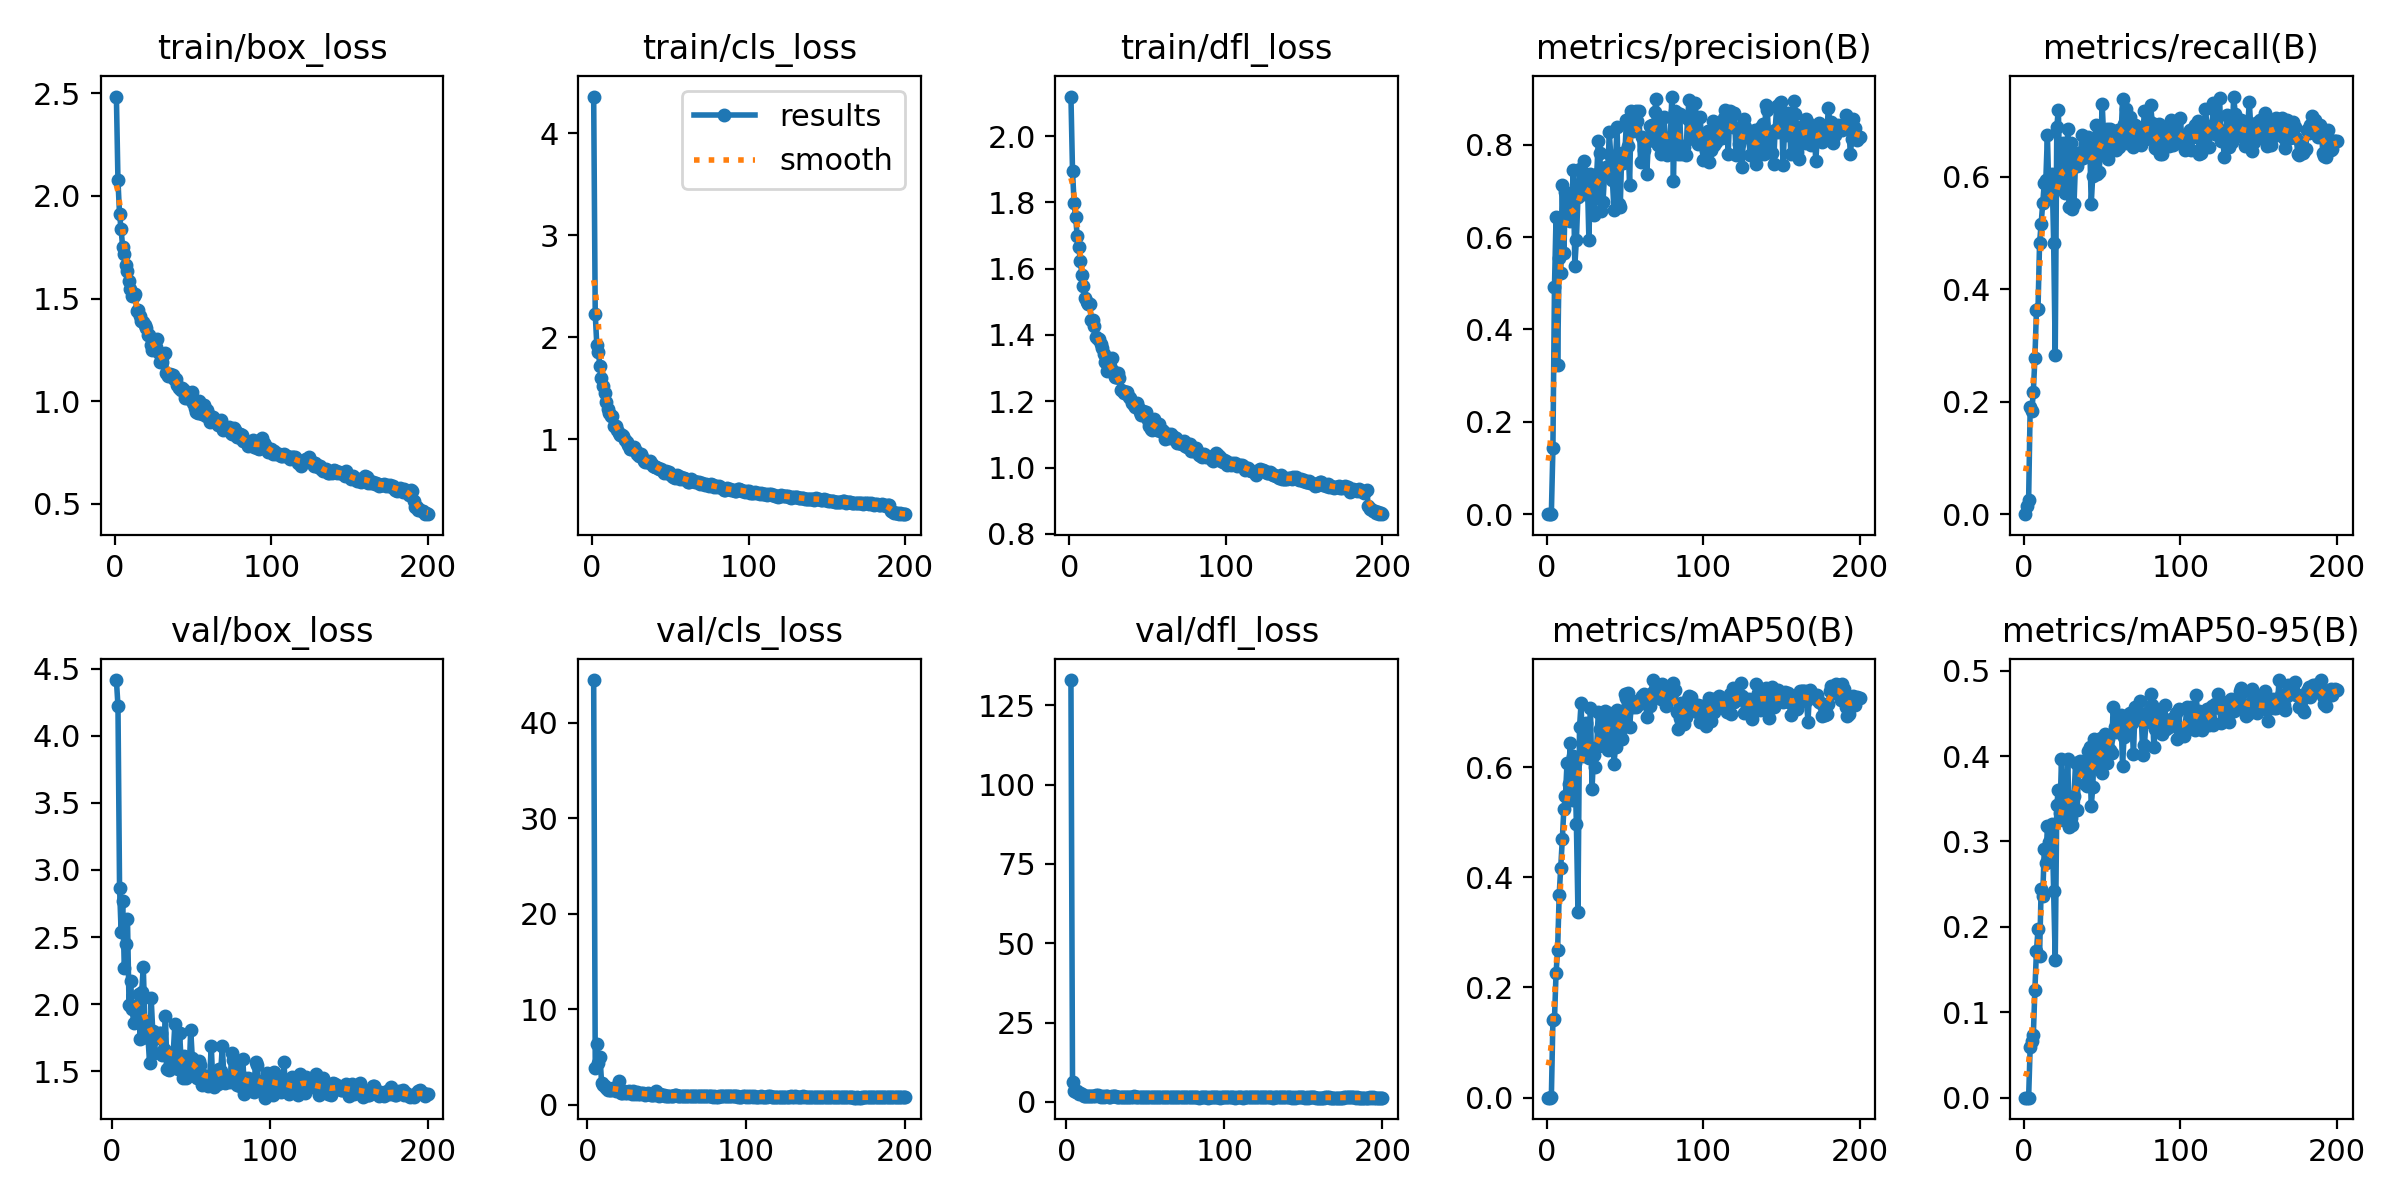

Values plotted in this chart, from the file beside it:
epoch, time, train/box_loss, train/cls_loss, train/dfl_loss, metrics/precision(B), metrics/recall(B), metrics/mAP50(B), metrics/mAP50-95(B), val/box_loss, val/cls_loss, val/dfl_loss, lr/pg0, lr/pg1, lr/pg2
1, 12.25, 2.485, 4.36, 2.119, 0, 0, 0, 0, nan, nan, nan, 0.073, 0.003, 0.003
2, 25.73, 2.076, 2.229, 1.896, 8e-05, 0.01389, 4e-05, 0, nan, nan, nan, 0.04507, 0.00607, 0.00607
3, 37.88, 1.913, 1.926, 1.799, 0.00067, 0.02511, 0.00038, 8e-05, 4.415, inf, 133, 0.01711, 0.009109, 0.009109
4, 49.92, 1.838, 1.855, 1.755, 0.1425, 0.1915, 0.1406, 0.05983, 4.222, 44.49, 6.086, 0.009851, 0.009851, 0.009851
5, 61.85, 1.751, 1.715, 1.699, 0.4929, 0.1827, 0.1427, 0.06597, 2.867, 3.854, 3.33, 0.009802, 0.009802, 0.009802
6, 73.97, 1.718, 1.599, 1.666, 0.6428, 0.2172, 0.2255, 0.0729, 2.538, 6.373, 2.95, 0.009753, 0.009753, 0.009753
7, 86.28, 1.664, 1.519, 1.623, 0.3227, 0.277, 0.2687, 0.1262, 2.771, 4.362, 3.267, 0.009703, 0.009703, 0.009703
8, 98.55, 1.632, 1.452, 1.582, 0.5538, 0.3624, 0.3676, 0.1715, 2.269, 4.957, 2.424, 0.009654, 0.009654, 0.009654
9, 110.7, 1.586, 1.365, 1.547, 0.5229, 0.3653, 0.4164, 0.197, 2.449, 2.283, 2.746, 0.009604, 0.009604, 0.009604
10, 122.6, 1.547, 1.299, 1.513, 0.7127, 0.483, 0.4686, 0.1663, 2.638, 2.031, 2.335, 0.009555, 0.009555, 0.009555
11, 134.5, 1.512, 1.257, 1.5, 0.5657, 0.5166, 0.5242, 0.2445, 1.997, 1.989, 1.891, 0.009505, 0.009505, 0.009505
12, 146.6, 1.511, 1.224, 1.495, 0.6987, 0.5541, 0.5467, 0.2358, 2.175, 1.751, 1.864, 0.009456, 0.009456, 0.009456
13, 158.2, 1.524, 1.227, 1.492, 0.6952, 0.589, 0.6068, 0.2911, 1.964, 1.591, 1.816, 0.009406, 0.009406, 0.009406
14, 170.2, 1.437, 1.131, 1.445, 0.6583, 0.5947, 0.5701, 0.2745, 1.862, 1.514, 1.749, 0.009357, 0.009357, 0.009357
15, 182.1, 1.442, 1.134, 1.446, 0.6348, 0.6751, 0.6437, 0.3179, 1.988, 1.579, 1.933, 0.009307, 0.009307, 0.009307
16, 194.4, 1.416, 1.095, 1.427, 0.6611, 0.5659, 0.5402, 0.2994, 1.92, 1.747, 1.787, 0.009258, 0.009258, 0.009258
17, 206.3, 1.39, 1.057, 1.394, 0.746, 0.5919, 0.6208, 0.2923, 2.076, 1.622, 1.852, 0.009208, 0.009208, 0.009208
18, 218.1, 1.387, 1.04, 1.387, 0.5384, 0.6051, 0.6078, 0.3204, 1.744, 1.488, 1.72, 0.009158, 0.009158, 0.009158
19, 230, 1.373, 1.04, 1.388, 0.5937, 0.4827, 0.4969, 0.2417, 2.092, 1.796, 2.044, 0.009109, 0.009109, 0.009109
20, 241.8, 1.358, 1.028, 1.373, 0.6866, 0.2833, 0.3379, 0.1609, 2.281, 2.463, 2.273, 0.009059, 0.009059, 0.009059
21, 253.6, 1.323, 0.9972, 1.362, 0.7472, 0.6888, 0.6724, 0.3427, 1.876, 1.204, 1.693, 0.00901, 0.00901, 0.00901
22, 265.5, 1.321, 0.9689, 1.341, 0.6938, 0.7199, 0.7155, 0.3609, 1.807, 1.229, 1.618, 0.00896, 0.00896, 0.00896
23, 277.4, 1.272, 0.9404, 1.318, 0.6935, 0.585, 0.6197, 0.3332, 1.751, 1.461, 1.67, 0.008911, 0.008911, 0.008911
24, 289.1, 1.248, 0.9061, 1.292, 0.7639, 0.6022, 0.6573, 0.3962, 1.56, 1.192, 1.475, 0.008861, 0.008861, 0.008861
25, 301.1, 1.264, 0.9031, 1.311, 0.7373, 0.6597, 0.6801, 0.3257, 2.045, 1.245, 1.697, 0.008812, 0.008812, 0.008812
26, 312.7, 1.266, 0.9001, 1.307, 0.7267, 0.5706, 0.6289, 0.3378, 1.798, 1.473, 1.718, 0.008762, 0.008762, 0.008762
27, 324.6, 1.301, 0.9194, 1.33, 0.5949, 0.6004, 0.6173, 0.3504, 1.639, 1.352, 1.647, 0.008713, 0.008713, 0.008713
28, 336.3, 1.236, 0.8855, 1.293, 0.736, 0.6856, 0.7065, 0.3969, 1.751, 1.131, 1.565, 0.008663, 0.008663, 0.008663
29, 348.4, 1.192, 0.8585, 1.272, 0.68, 0.546, 0.5607, 0.3175, 1.762, 1.464, 1.729, 0.008614, 0.008614, 0.008614
30, 360.1, 1.192, 0.8383, 1.272, 0.6489, 0.6611, 0.6228, 0.3279, 1.789, 1.123, 1.68, 0.008564, 0.008564, 0.008564
31, 371.7, 1.227, 0.8598, 1.285, 0.6856, 0.5428, 0.5998, 0.3198, 1.785, 1.354, 1.678, 0.008515, 0.008515, 0.008515
32, 383.3, 1.232, 0.8261, 1.271, 0.7371, 0.5515, 0.6372, 0.3531, 1.62, 1.175, 1.616, 0.008466, 0.008466, 0.008466
33, 395, 1.139, 0.7887, 1.235, 0.808, 0.6294, 0.6999, 0.3919, 1.669, 1.106, 1.565, 0.008416, 0.008416, 0.008416
34, 406.6, 1.123, 0.7808, 1.23, 0.7819, 0.6194, 0.6695, 0.3365, 1.913, 1.185, 1.66, 0.008367, 0.008367, 0.008367
35, 418.2, 1.133, 0.7754, 1.225, 0.6565, 0.642, 0.6409, 0.3926, 1.517, 1.242, 1.45, 0.008317, 0.008317, 0.008317
36, 429.9, 1.125, 0.7804, 1.229, 0.6772, 0.6312, 0.6547, 0.3943, 1.511, 1.068, 1.428, 0.008268, 0.008268, 0.008268
37, 441.5, 1.129, 0.7857, 1.229, 0.7359, 0.6747, 0.702, 0.3909, 1.565, 1.119, 1.48, 0.008218, 0.008218, 0.008218
38, 453.1, 1.107, 0.7606, 1.213, 0.7514, 0.6341, 0.6791, 0.3885, 1.631, 1.183, 1.56, 0.008169, 0.008169, 0.008169
39, 464.9, 1.106, 0.7414, 1.211, 0.7325, 0.637, 0.6304, 0.3674, 1.645, 1.161, 1.644, 0.008119, 0.008119, 0.008119
40, 476.5, 1.079, 0.7297, 1.194, 0.8269, 0.6417, 0.698, 0.3653, 1.855, 1.068, 1.605, 0.00807, 0.00807, 0.00807
41, 488.3, 1.064, 0.7306, 1.189, 0.7763, 0.6703, 0.693, 0.4054, 1.534, 1.029, 1.533, 0.00802, 0.00802, 0.00802
42, 500.1, 1.054, 0.7163, 1.181, 0.7236, 0.6629, 0.6771, 0.4108, 1.516, 1.017, 1.466, 0.007971, 0.007971, 0.007971
43, 512.3, 1.065, 0.7107, 1.194, 0.659, 0.5517, 0.6065, 0.3415, 1.784, 1.471, 1.798, 0.007921, 0.007921, 0.007921
44, 524, 1.053, 0.7072, 1.184, 0.7673, 0.6022, 0.636, 0.3634, 1.566, 1.112, 1.518, 0.007872, 0.007872, 0.007872
45, 535.8, 1.017, 0.6902, 1.167, 0.8394, 0.6553, 0.7038, 0.4199, 1.452, 0.9103, 1.431, 0.007822, 0.007822, 0.007822
46, 547.8, 1.015, 0.6715, 1.159, 0.6727, 0.6928, 0.6847, 0.3879, 1.613, 1.082, 1.532, 0.007772, 0.007772, 0.007772
47, 559.6, 1.037, 0.6861, 1.171, 0.6646, 0.6058, 0.6645, 0.4132, 1.45, 1.073, 1.486, 0.007723, 0.007723, 0.007723
48, 571.4, 1.018, 0.6654, 1.155, 0.7828, 0.6092, 0.6511, 0.4002, 1.512, 1.01, 1.541, 0.007673, 0.007673, 0.007673
49, 583.3, 1.045, 0.6799, 1.168, 0.761, 0.6478, 0.6877, 0.4208, 1.483, 0.9459, 1.485, 0.007624, 0.007624, 0.007624
50, 594.8, 0.9893, 0.6634, 1.143, 0.7847, 0.7301, 0.7318, 0.3799, 1.811, 0.9468, 1.522, 0.007574, 0.007574, 0.007574
51, 606.4, 0.964, 0.6416, 1.127, 0.8532, 0.668, 0.7262, 0.4052, 1.602, 0.9671, 1.497, 0.007525, 0.007525, 0.007525
52, 618, 0.9451, 0.6315, 1.115, 0.7983, 0.6774, 0.7341, 0.4261, 1.527, 0.94, 1.437, 0.007476, 0.007476, 0.007476
53, 630, 0.9414, 0.6233, 1.113, 0.714, 0.6854, 0.673, 0.3925, 1.464, 0.9636, 1.413, 0.007426, 0.007426, 0.007426
54, 641.9, 0.9992, 0.651, 1.145, 0.8723, 0.632, 0.709, 0.4195, 1.452, 0.9432, 1.391, 0.007377, 0.007377, 0.007377
55, 653.7, 0.9671, 0.6374, 1.127, 0.8309, 0.6851, 0.7083, 0.4074, 1.579, 0.987, 1.493, 0.007327, 0.007327, 0.007327
56, 665.5, 0.9368, 0.6111, 1.112, 0.8698, 0.6475, 0.7176, 0.4042, 1.548, 0.9909, 1.473, 0.007278, 0.007278, 0.007278
57, 677.4, 0.9799, 0.632, 1.133, 0.8727, 0.6558, 0.71, 0.4576, 1.4, 0.8911, 1.375, 0.007228, 0.007228, 0.007228
58, 689.6, 0.9252, 0.6128, 1.11, 0.8511, 0.6698, 0.7198, 0.434, 1.474, 0.9378, 1.431, 0.007178, 0.007178, 0.007178
59, 701.4, 0.9579, 0.6153, 1.113, 0.8735, 0.6483, 0.715, 0.4277, 1.456, 0.9639, 1.413, 0.007129, 0.007129, 0.007129
60, 713.2, 0.9314, 0.6136, 1.109, 0.7623, 0.6834, 0.7236, 0.4408, 1.441, 0.8893, 1.383, 0.007079, 0.007079, 0.007079
... 140 more rows
